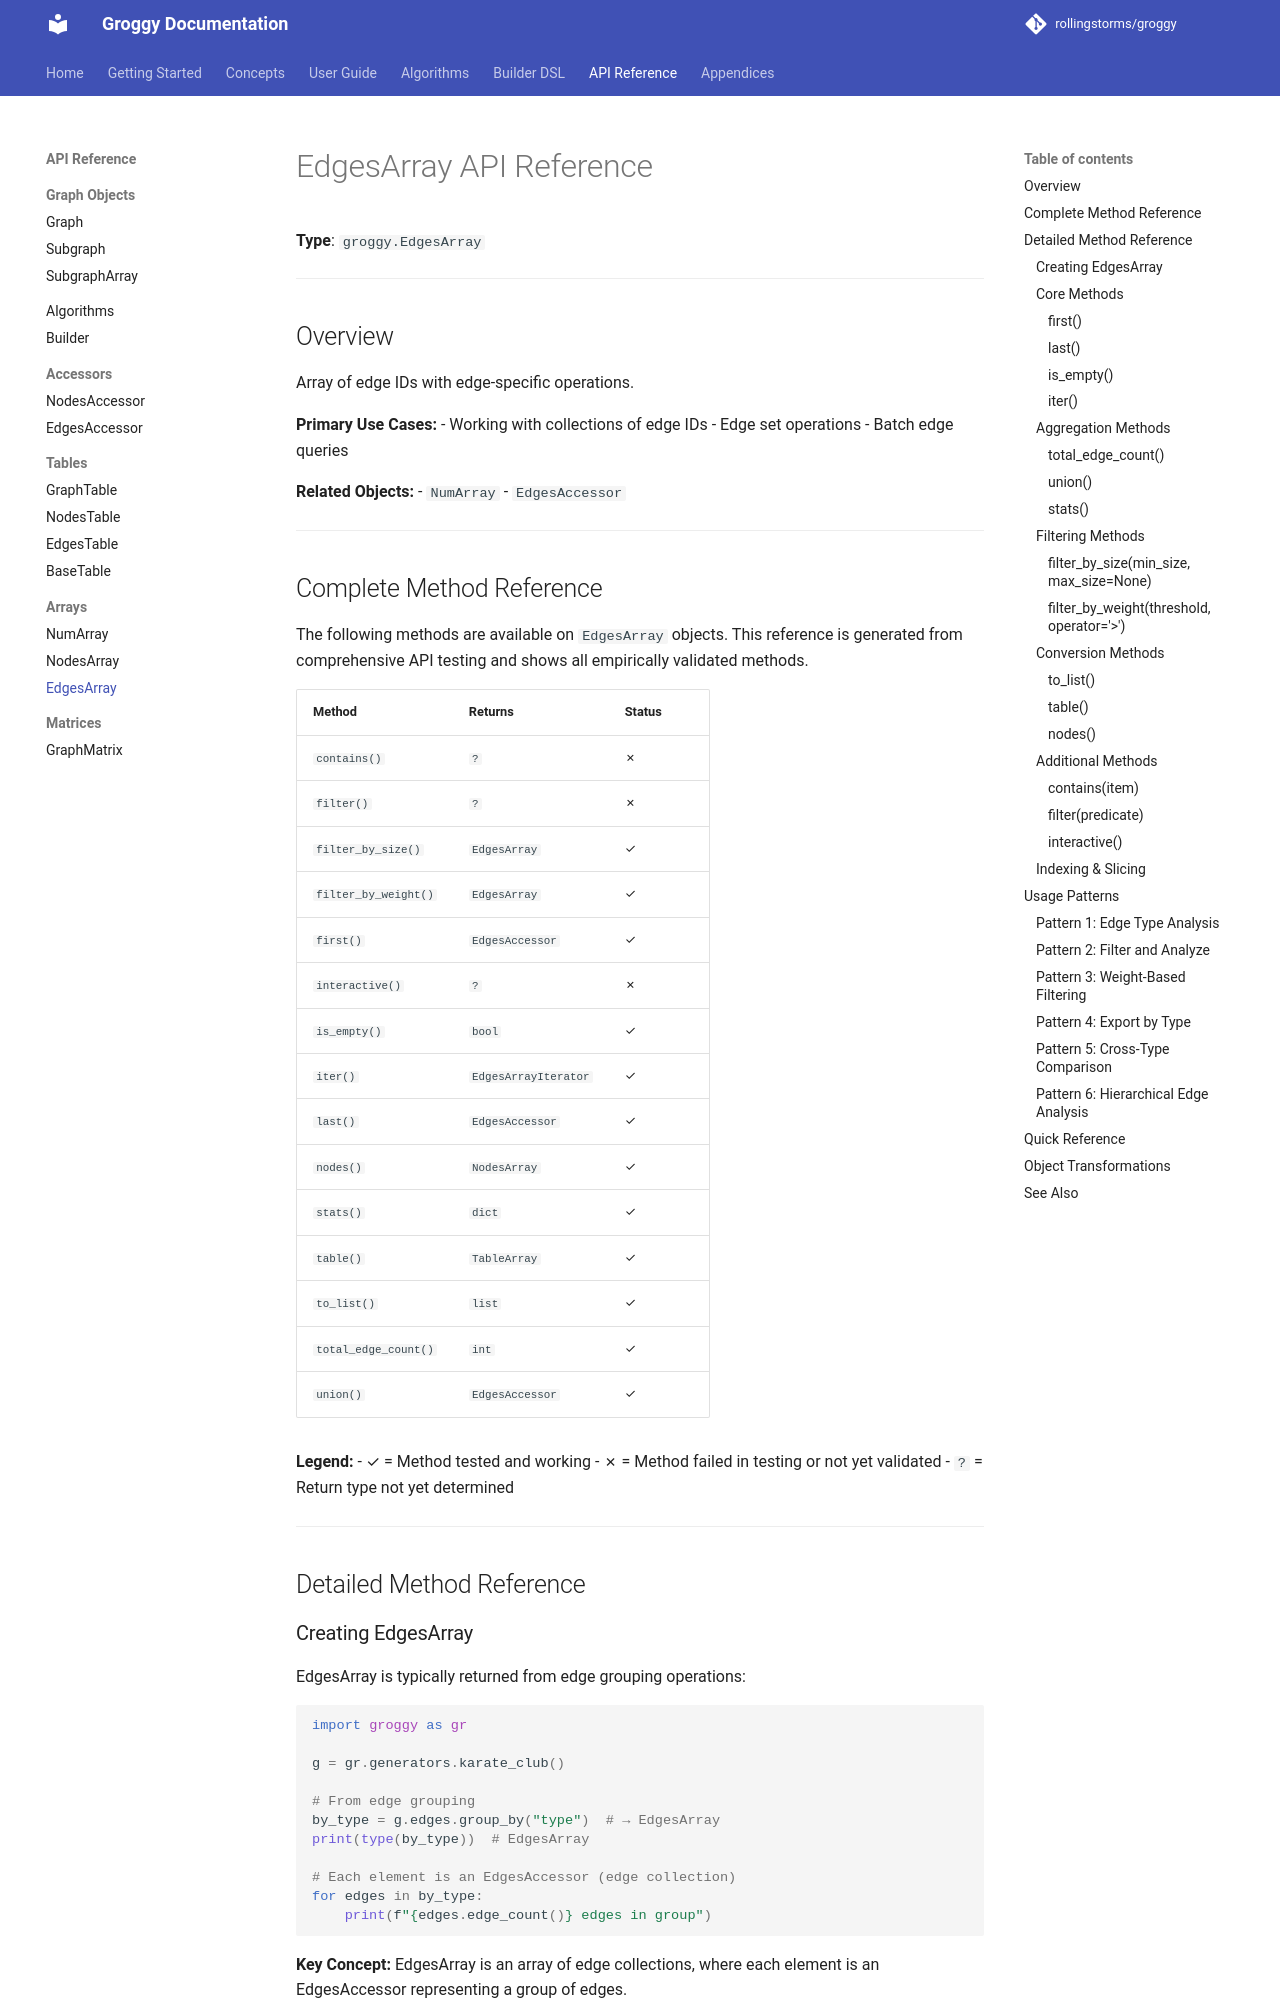

repository: rollingstorms/groggy · page: api/edgesarray/index.html · generator: mkdocs

# EdgesArray API Reference

**Type**: `groggy.EdgesArray`

---

## Overview

Array of edge IDs with edge-specific operations.

**Primary Use Cases:**
- Working with collections of edge IDs
- Edge set operations
- Batch edge queries

**Related Objects:**
- `NumArray`
- `EdgesAccessor`

---

## Complete Method Reference

The following methods are available on `EdgesArray` objects. This reference is generated from comprehensive API testing and shows all empirically validated methods.

| Method | Returns | Status |
|--------|---------|--------|
| `contains()` | `?` | ✗ |
| `filter()` | `?` | ✗ |
| `filter_by_size()` | `EdgesArray` | ✓ |
| `filter_by_weight()` | `EdgesArray` | ✓ |
| `first()` | `EdgesAccessor` | ✓ |
| `interactive()` | `?` | ✗ |
| `is_empty()` | `bool` | ✓ |
| `iter()` | `EdgesArrayIterator` | ✓ |
| `last()` | `EdgesAccessor` | ✓ |
| `nodes()` | `NodesArray` | ✓ |
| `stats()` | `dict` | ✓ |
| `table()` | `TableArray` | ✓ |
| `to_list()` | `list` | ✓ |
| `total_edge_count()` | `int` | ✓ |
| `union()` | `EdgesAccessor` | ✓ |

**Legend:**
- ✓ = Method tested and working
- ✗ = Method failed in testing or not yet validated
- `?` = Return type not yet determined

---

## Detailed Method Reference

### Creating EdgesArray

EdgesArray is typically returned from edge grouping operations:

```python
import groggy as gr

g = gr.generators.karate_club()

# From edge grouping
by_type = g.edges.group_by("type")  # → EdgesArray
print(type(by_type))  # EdgesArray

# Each element is an EdgesAccessor (edge collection)
for edges in by_type:
    print(f"{edges.edge_count()} edges in group")
```

**Key Concept:** EdgesArray is an array of edge collections, where each element is an EdgesAccessor representing a group of edges.

---

### Core Methods
